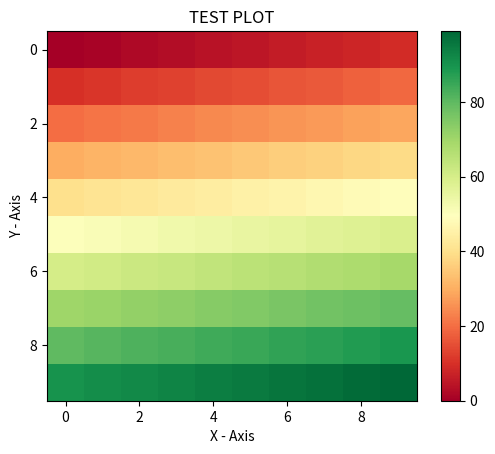

This figure's Python source:
import numpy as np
import matplotlib.pyplot as plt

x = np.arange(0,100).reshape(10,10)

plt.title('TEST PLOT')
plt.ylabel('Y - Axis')
plt.xlabel('X - Axis')

plt.imshow(x, cmap = 'RdYlGn')
plt.colorbar()




